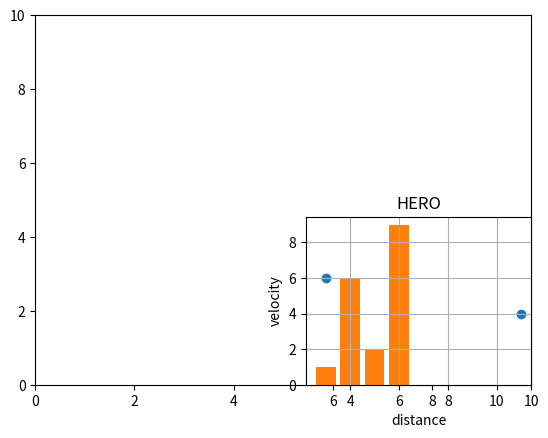

The matplotlib source for this figure:
import matplotlib.pyplot as plt
plt.axis([0,10,0,10])
plt.subplot(2,2,4)
plt.scatter([11,3],[4,6])
plt.title('HERO')
plt.xlabel('distance')
plt.ylabel('velocity')
plt.bar([4,5,6,3],[6,2,9,1])
plt.grid(1)
plt.show()
